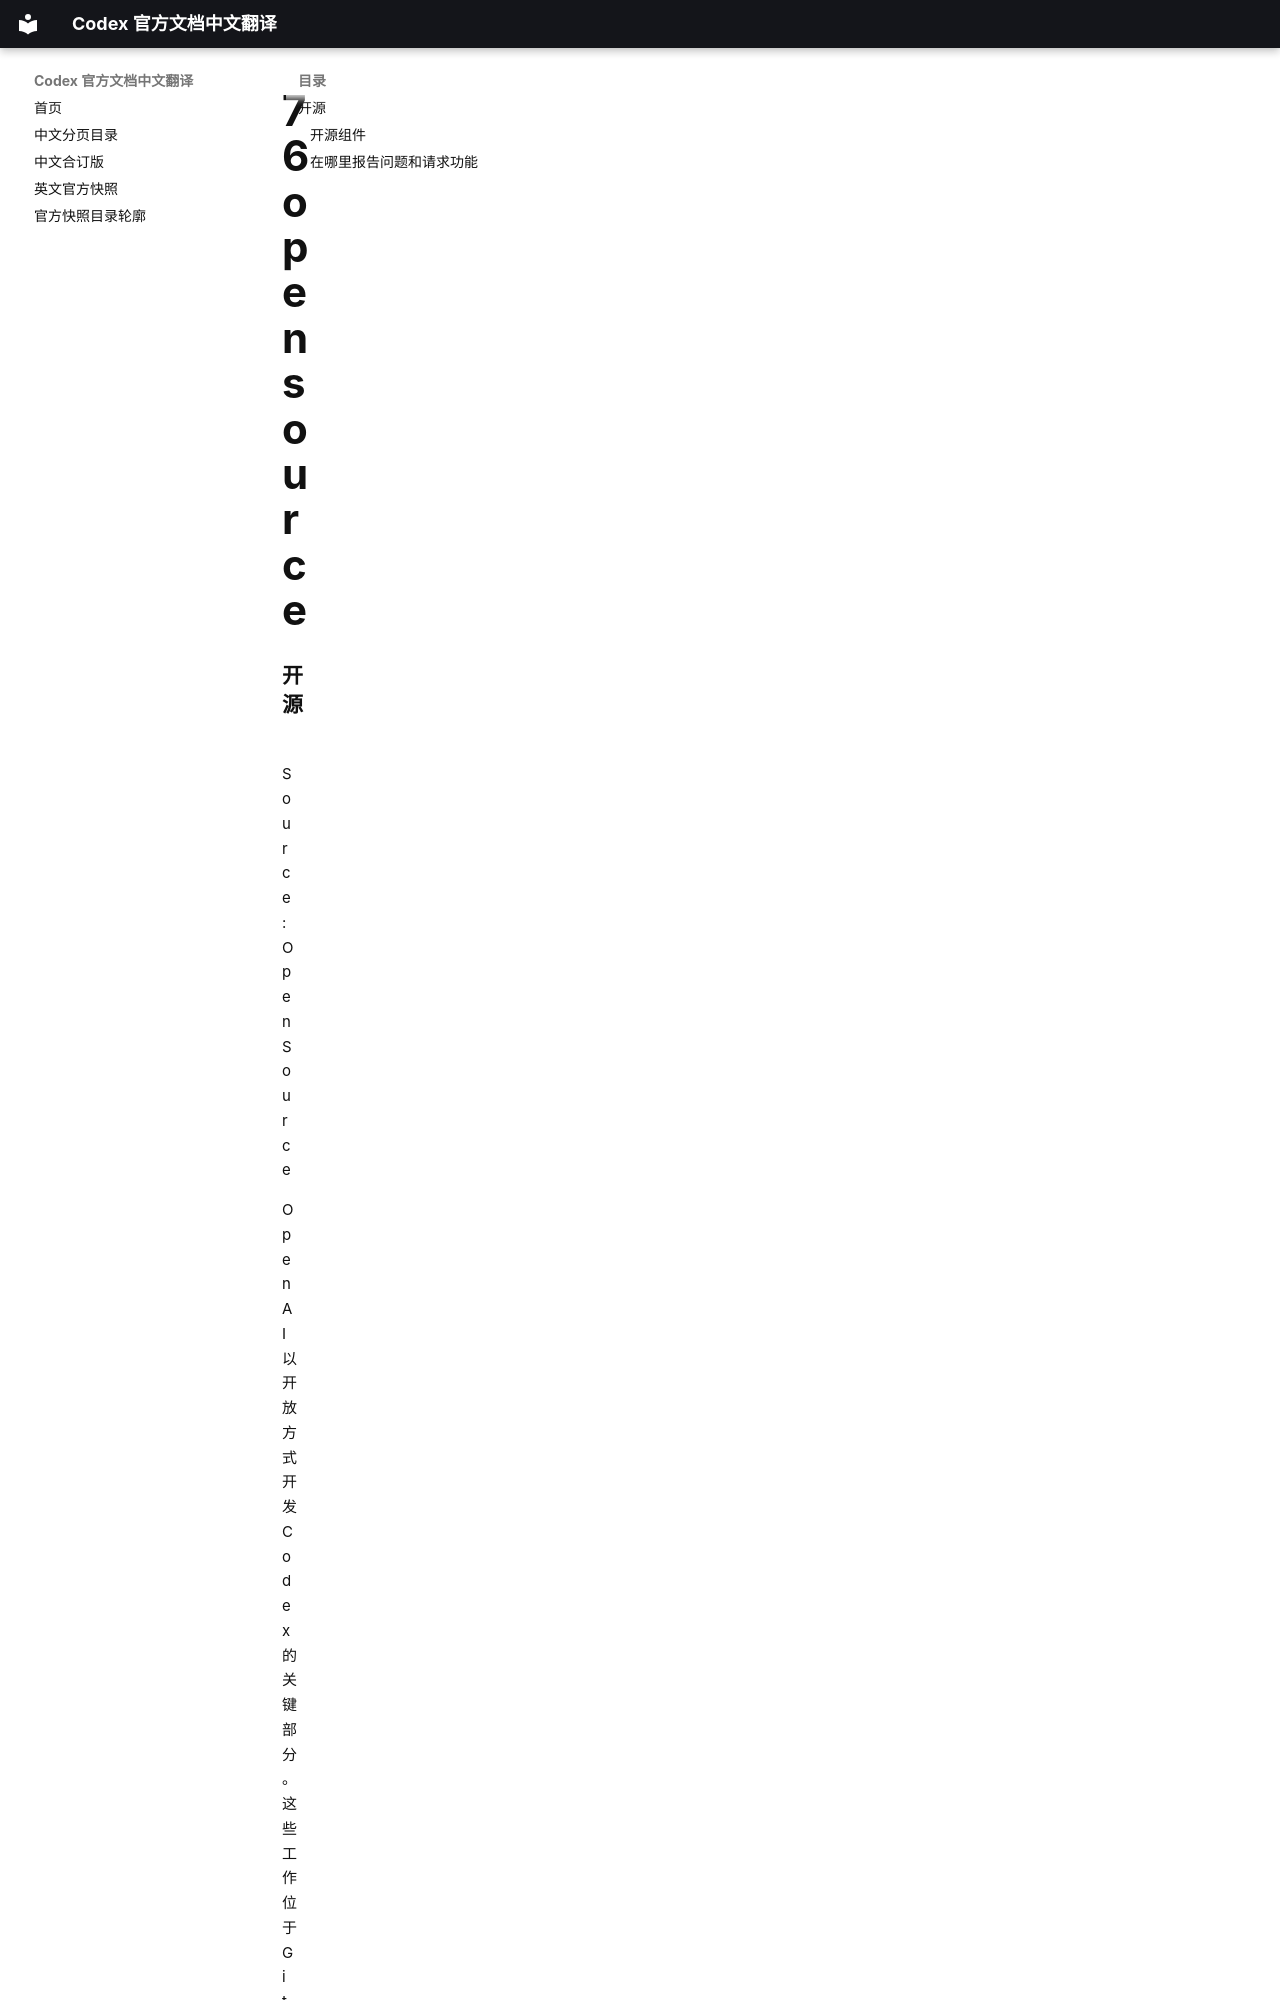

repository: ump90/codex_document · page: zh/pages/76-open-source/index.html · generator: mkdocs

### 开源

Source: [Open Source](https://developers.openai.com/codex/open-source.md)

OpenAI 以开放方式开发 Codex 的关键部分。这些工作位于 GitHub 上，因此你可以跟踪进展、报告问题并贡献改进。

如果你维护一个被广泛使用的开源项目，或想提名维护重要项目的维护者，也可以 [申请 Codex for OSS 计划](https://developers.openai.com/community/codex-for-oss)，以获得 API credits、带 Codex 的 ChatGPT Pro，以及对 Codex Security 的选择性访问。
